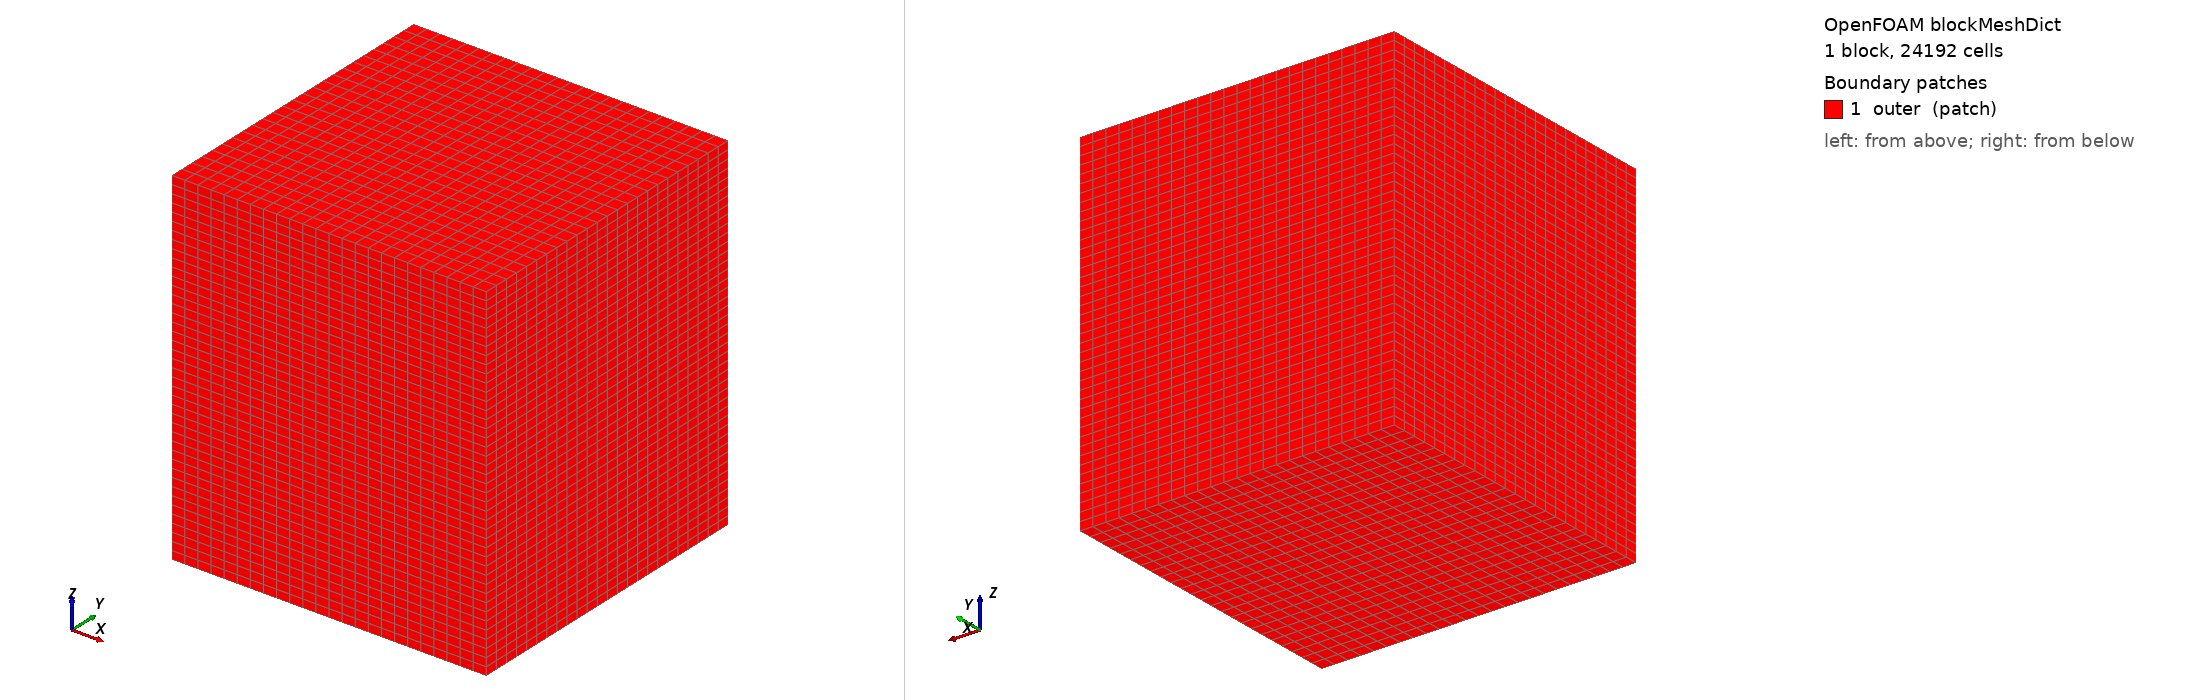

OpenFOAM case: the mesh blockMesh builds from blockMeshDict, 1 block(s), 24192 cells. Boundary patches (legend numbers): 1 outer (patch). Left view from above one corner, right view from below the opposite corner. Boundary conditions: 2 field file(s) under 0/; 1 of 1 drawn patches have an entry in a shipped field file.

=== system/blockMeshDict ===
FoamFile { version 2.0; format ascii; class dictionary; object blockMeshDict; }
scale 1;
vertices ((-0.24 -0.24 -0.04) (0.24 -0.24 -0.04) (0.24 0.24 -0.04) (-0.24 0.24 -0.04) (-0.24 -0.24 0.49) (0.24 -0.24 0.49) (0.24 0.24 0.49) (-0.24 0.24 0.49));
blocks
(
    hex (0 1 2 3 4 5 6 7) (24 24 42) simpleGrading (1 1 1)
);
edges ();
boundary
(
    outer
    {
        type patch;
        faces
        (
            (0 4 7 3) (1 2 6 5) (0 1 5 4) (3 7 6 2) (0 3 2 1) (4 5 6 7)
        );
    }
);
mergePatchPairs ();


=== system/controlDict ===
FoamFile { version 2.0; format ascii; class dictionary; object controlDict; }
application pimpleFoam;
startFrom startTime; startTime 0; stopAt endTime; endTime 0.08; deltaT 0.01;
writeControl timeStep; writeInterval 1; purgeWrite 0;
writeFormat ascii; writePrecision 12; writeCompression off; timeFormat fixed; timePrecision 2;
runTimeModifiable false;
functions { }


=== 0/U ===
FoamFile { version 2.0; format ascii; class dictionary; object U; }
dimensions [0 1 -1 0 0 0 0];
internalField uniform (0.02 0 0);
boundaryField { outer { type slip; } tankWall { type noSlip; } }


=== 0/p ===
FoamFile { version 2.0; format ascii; class dictionary; object p; }
dimensions [0 2 -2 0 0 0 0];
internalField uniform 0;
boundaryField { outer { type zeroGradient; } tankWall { type zeroGradient; } }


Also in the case, not shown: constant/polyMesh/neighbour (numeric list); constant/polyMesh/owner (numeric list).
